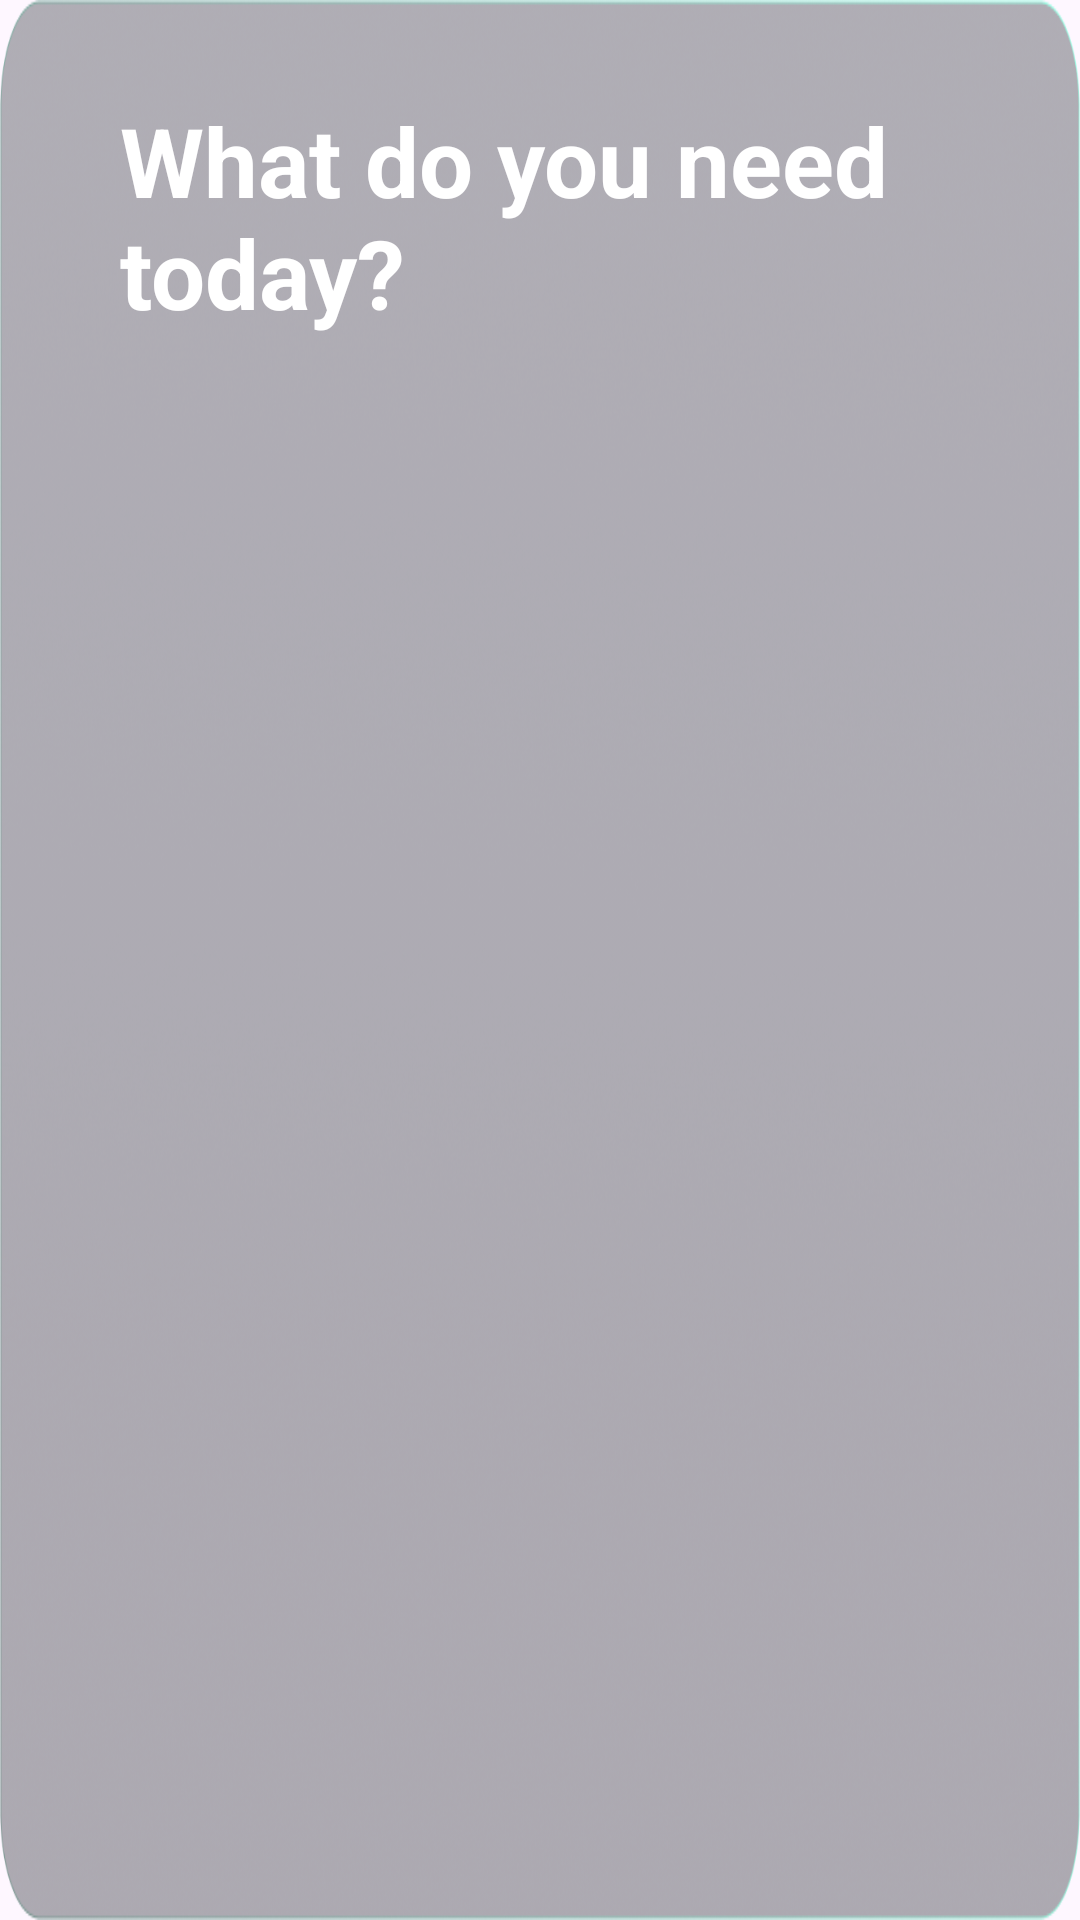

The Android layout XML behind this screen, and the referenced resources:
<!-- AndroidManifest.xml: application theme Theme.HealthKiosk -->
<!-- res/layout/fragment_home_landing.xml -->
<?xml version="1.0" encoding="utf-8"?>
<androidx.constraintlayout.widget.ConstraintLayout xmlns:android="http://schemas.android.com/apk/res/android"
    xmlns:app="http://schemas.android.com/apk/res-auto"
    xmlns:tools="http://schemas.android.com/tools"
    android:layout_width="match_parent"
    android:layout_height="match_parent"
    android:background="@drawable/asset_content_background"
    android:orientation="vertical"
    android:padding="32dp"
    tools:context=".ui.auth.landing.LandingFragment">

    <LinearLayout
        android:id="@+id/layout_header"
        android:layout_width="match_parent"
        android:layout_height="wrap_content"
        android:gravity="center"
        android:orientation="horizontal"
        app:layout_constraintEnd_toEndOf="parent"
        app:layout_constraintStart_toStartOf="parent"
        app:layout_constraintTop_toTopOf="parent">

        <TextView
            android:id="@+id/tv_title_pin_type"
            android:layout_width="wrap_content"
            android:layout_height="wrap_content"
            android:textColor="@color/primaryGreen"
            android:textSize="32sp"
            android:textStyle="bold"
            tools:text="@string/fragment_home_welcome_name" />

        <TextView
            android:layout_width="wrap_content"
            android:layout_height="wrap_content"
            android:layout_marginStart="8dp"
            android:text="@string/fragment_home_what_do_you_need_today"
            android:textColor="@color/white"
            android:textSize="32sp"
            android:textStyle="bold" />

    </LinearLayout>


    <LinearLayout
        android:id="@+id/layout_menu"
        android:layout_width="match_parent"
        android:layout_height="0dp"
        android:layout_marginHorizontal="100dp"
        android:layout_marginVertical="50dp"
        android:baselineAligned="false"
        android:gravity="center"
        app:layout_constraintBottom_toBottomOf="parent"
        app:layout_constraintTop_toBottomOf="@id/layout_header">

        <androidx.recyclerview.widget.RecyclerView
            android:id="@+id/rv_menu"
            android:layout_width="match_parent"
            android:layout_height="match_parent"
            android:orientation="horizontal"
            tools:listitem="@layout/item_menu_column" />

        
        
        
        
        
        
        
        
        
        

        
        
        
        
        

        
        
        
        
        
        
        
        
        

        

        
        
        
        
        
        

        
        
        
        
        

        
        
        
        
        

        
        
        
        
        
        
        
        
        

        

        
        
        
        
        
        
        
        
        
        
        

        
        
        
        
        

        
        
        
        
        
        
        
        
        

        

    </LinearLayout>

    
    
    
    
    
    
    
    
    
    
    

</androidx.constraintlayout.widget.ConstraintLayout>
<!-- res/layout/item_menu_column.xml (included above) -->
<?xml version="1.0" encoding="utf-8"?>
<LinearLayout xmlns:android="http://schemas.android.com/apk/res/android"
    xmlns:tools="http://schemas.android.com/tools"
    android:layout_width="300dp"
    android:layout_height="match_parent"
    android:layout_marginEnd="24dp"
    android:layout_marginBottom="16dp"
    android:background="@drawable/bg_rounded_child_card"
    android:clickable="true"
    android:focusable="true"
    android:gravity="center"
    android:orientation="vertical"
    android:padding="14dp">

    <ImageView
        android:id="@+id/iv_menu"
        android:layout_width="wrap_content"
        android:layout_height="wrap_content"
        android:contentDescription="@string/cd_mobile_icon"
        tools:src="@drawable/asset_icon_telemedicine" />

    <TextView
        android:id="@+id/tv_menu_name"
        android:layout_width="wrap_content"
        android:layout_height="wrap_content"
        android:layout_marginTop="32dp"
        android:textAllCaps="true"
        android:textColor="@color/primaryBlue"
        android:textSize="20sp"
        android:textStyle="bold"
        tools:text="@string/fragment_home_landing_general_checkup" />

</LinearLayout>
<!-- resources referenced by this layout -->
<resources>
  <color name="primaryBlue">#5BEAFF</color>
  <color name="primaryGreen">#58FFCF</color>
  <color name="white">#FFFFFFFF</color>
  <!-- drawable asset_content_background: png bitmap (drawable, 401430 bytes) -->
  <!-- drawable asset_icon_advanced_test: png bitmap (drawable, 8181 bytes) -->
  <!-- drawable asset_icon_checkup: png bitmap (drawable, 9036 bytes) -->
  <!-- drawable asset_icon_health_report: png bitmap (drawable, 9072 bytes) -->
  <!-- drawable asset_icon_telemedicine: png bitmap (drawable, 4406 bytes) -->
  <!-- drawable bg_rounded_child_card (drawable) -->
  <?xml version="1.0" encoding="utf-8"?>
  <shape xmlns:android="http://schemas.android.com/apk/res/android"
      android:shape="rectangle">
  
      <gradient
          android:angle="270"
          android:startColor="#2F3A44"
          android:endColor="#192228"
          android:type="linear" />
  
      <stroke
          android:width="1dp"
          android:color="@color/primaryGreen" />
  
      <corners android:radius="18dp" />
  </shape>
  <string name="cd_button_back">Back Button</string>
  <string name="cd_health_card_icon">Health Card Icon</string>
  <string name="cd_mobile_icon">Mobile Icon</string>
  <string name="cd_unique_code_icon">Unique Code Icon</string>
  <string name="fragment_home_landing_advanced_test">Advanced Test</string>
  <string name="fragment_home_landing_general_checkup">General Checkup</string>
  <string name="fragment_home_landing_report">Report</string>
  <string name="fragment_home_welcome_name">Welcome, %1$s.</string>
  <string name="fragment_home_what_do_you_need_today">What do you need today?</string>
  <style name="Theme.HealthKiosk" parent="Base.Theme.HealthKiosk" />
  <style name="Base.Theme.HealthKiosk" parent="Theme.Material3.Light.NoActionBar">
          <item name="colorPrimary">@color/primaryGreen</item>
          <item name="android:windowTranslucentStatus">true</item>
          <item name="android:popupMenuStyle">@style/PopupMenuStyle</item>
          <item name="android:itemTextAppearance">@style/MenuItemTextAppearance</item>
      </style>
  <style name="PopupMenuStyle" parent="Widget.AppCompat.PopupMenu">
          <item name="android:popupBackground">#323D49</item>
      </style>
  <style name="MenuItemTextAppearance">
          <item name="android:textColor">@color/white</item>
          <item name="android:textStyle">bold</item>
      </style>
</resources>
